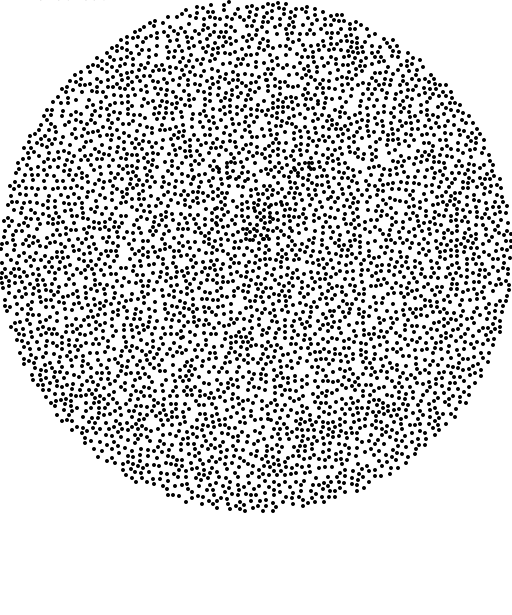

Values plotted in this chart, from the file beside it:
x, y, f0, f1, f2, f3, f4, f5, f6, f7, f8, f9
267, 179, 0.509, 0.648, -0.787, -0.234, -0.773, -0.096, -1.016, -0.768, -0.515, -0.501
199, 26, 0.169, 0.367, -0.718, 0.552, 0.245, 0.722, 0.811, -0.326, 0.698, 0.571
64, 102, -0.266, 0.482, -0.358, -0.925, 0.977, 0.252, -0.109, -0.337, -0.248, 0.479
387, 117, -0.605, -0.542, -0.750, -0.798, -0.058, -0.140, 0.650, -0.109, -0.502, -0.052
188, 317, -0.071, -0.086, 0.608, -0.628, -0.120, 0.724, -0.910, -0.692, -0.643, -0.869
246, 235, 0.368, -0.784, -0.822, 0.897, -1.044, -0.671, -0.520, 0.567, 0.423, 0.141
326, 238, -0.127, 0.250, -0.786, -0.164, 0.021, -0.472, 0.294, -0.269, -0.272, -0.171
299, 15, -0.487, 0.433, -0.956, 0.398, -0.297, -0.307, -0.103, 0.053, 0.574, -0.585
417, 222, -0.039, 0.932, -0.205, -0.986, -0.805, -0.205, -0.578, -0.345, 0.383, -0.533
194, 195, 0.145, 0.025, 0.258, -0.917, -0.407, 0.405, 0.785, 0.040, 1.186, 0.755
456, 192, 0.203, -0.181, -0.492, 0.103, -0.070, 0.144, -0.483, 0.151, 0.362, 0.551
190, 372, -0.076, 0.701, -0.151, 0.451, 0.658, -0.637, -0.602, 0.361, -0.575, 0.064
168, 17, -0.436, -0.067, 0.495, -0.730, 0.259, 0.775, 0.152, -0.747, -0.378, -0.805
91, 392, -0.059, 0.162, 0.590, -0.437, -0.263, 0.509, 0.826, -0.218, 0.610, -0.095
175, 325, -0.847, 0.098, 0.580, -0.276, 0.459, -0.831, 0.367, 1.022, 0.521, -0.026
61, 409, -0.316, -0.679, -0.719, 0.839, 0.681, -0.071, 0.788, -0.093, -0.510, -0.072
322, 336, -0.340, -0.852, -0.709, 0.286, 0.041, -0.651, -0.067, 0.122, -0.562, -0.379
498, 286, -0.338, 0.675, -0.330, -0.665, 0.385, -0.755, -0.092, 0.210, -0.093, 0.123
424, 318, 0.261, 0.252, -0.061, 0.752, 0.449, 0.446, 0.584, -0.057, 0.133, 0.502
128, 416, 0.009, -0.839, -0.120, 0.835, -0.020, 0.296, -1.053, 0.447, 0.135, 0.086
440, 372, -0.907, 0.350, -0.474, -0.446, -0.028, -0.537, -0.715, 0.307, 0.393, -0.751
358, 48, -0.734, -0.782, -0.096, 0.218, 0.885, 0.688, -0.131, 0.290, 0.397, 0.140
163, 184, 0.356, 0.300, 0.972, 0.924, -0.485, -0.010, -0.026, 0.186, -0.127, -0.527
90, 440, -0.409, 0.065, 0.518, 0.080, 1.070, 0.170, -0.883, 0.634, -0.040, 0.386
230, 406, 0.218, 0.503, -0.714, 0.622, 0.303, -0.753, 0.220, 0.069, -0.541, 0.233
212, 96, -0.881, -0.006, 0.269, -0.454, -0.295, -0.648, 0.620, 0.348, 0.469, -0.890
267, 480, -0.028, -0.029, -0.424, -0.510, 0.693, 0.273, -0.282, -0.121, -0.111, 0.693
210, 39, 0.137, -0.547, 0.344, 0.638, -0.596, 0.111, 0.849, -0.106, 0.057, -0.480
197, 44, 0.041, -0.789, -0.090, -0.520, -0.654, 0.478, 0.700, -1.006, -0.457, -0.816
226, 55, -0.067, -0.686, 0.128, -0.991, -0.541, 0.232, -0.108, -0.484, -0.179, -0.440
2.000, 239, -0.518, 0.569, -0.092, -0.283, 0.280, -0.518, -0.063, 0.004, -0.292, -0.589
88, 330, 0.208, 0.110, 0.296, 0.890, -0.573, 0.669, 0.338, -0.204, 0.517, -0.455
277, 454, -0.183, 0.660, 0.734, -0.270, -0.305, 0.780, 0.605, -0.558, 0.444, -0.768
41, 373, -0.389, -0.400, -0.476, -0.510, -0.807, -0.091, -0.611, -0.190, 0.283, -0.834
352, 28, -0.256, 0.693, 0.526, 0.154, -0.418, -0.352, -0.987, 0.399, 0.208, -0.795
204, 487, -0.593, -0.250, -0.618, -0.257, 0.424, -0.823, 0.183, 0.071, -0.593, -0.369
107, 144, 0.348, -0.186, 0.482, 0.488, -1.013, -0.237, 1.086, 0.019, 0.312, -0.376
231, 133, -0.220, -0.311, 0.252, 0.055, -0.033, -0.407, -0.299, 0.077, 0.125, 0.619
137, 147, 0.370, 0.500, -0.196, 1.081, -0.972, -0.634, -1.037, 0.281, -0.066, -0.694
213, 369, 0.065, -0.658, 0.292, 0.058, -0.552, -0.317, -0.726, -0.253, -1.049, -1.024
319, 247, 0.215, 0.872, -0.036, -0.848, 0.057, -0.497, 0.150, 0.078, 0.156, 0.627
130, 112, 0.112, -0.748, 0.394, 0.018, -0.651, -0.584, -0.557, 0.521, -0.104, -0.172
274, 335, 0.011, 0.201, -0.129, -0.130, 0.565, 0.100, 0.242, -0.573, -0.908, -0.181
298, 407, -0.039, -0.278, 0.545, 0.740, -0.333, 0.265, -0.039, 0.119, 0.097, -0.589
493, 245, -0.887, 0.804, 0.518, 0.456, 0.018, -0.277, -0.218, 0.795, 0.986, -0.786
91, 179, 0.454, -0.313, 0.619, -0.617, -0.176, -0.124, 0.003, -0.283, -0.817, 0.061
381, 153, 0.532, 0.124, -0.342, 0.654, -0.130, 0.351, 0.022, -0.282, -0.064, 0.269
376, 362, -0.381, 0.694, -0.340, -0.724, -0.069, -0.871, -0.549, -0.258, 0.006, 0.374
456, 239, -0.053, -0.492, -1.060, 0.762, 0.401, 0.325, -0.294, -0.229, -0.260, 0.090
454, 307, 0.179, 0.004, 0.057, 0.923, 0.599, 0.324, -0.306, 0.275, -0.094, 0.460
285, 216, 0.471, 0.433, 0.429, 0.095, -0.072, 0.173, -0.245, 0.061, 0.068, 0.399
384, 192, -0.049, -0.170, 0.738, 1.029, 0.175, 0.397, 0.628, 0.007, -0.189, -0.493
191, 347, -0.154, 0.005, -0.108, 0.593, -0.212, 0.027, -0.146, 0.228, -0.597, -0.272
115, 153, 0.053, -0.152, -0.061, 0.616, -0.462, 0.443, 0.387, 0.289, 1.168, 0.240
184, 381, 0.422, -0.660, 0.289, -0.472, -0.981, -0.083, 0.687, -0.173, 0.197, 0.045
413, 199, 0.516, -0.381, 0.701, -0.792, 0.066, -0.271, -0.171, 0.408, -0.164, 1.057
205, 98, 0.602, 0.274, -0.322, 1.029, 0.400, 0.841, -0.013, -0.485, -1.300, 0.410
401, 420, 0.591, -0.102, 0.672, -0.271, -0.794, -0.232, -0.584, 0.100, -0.196, -0.002
22, 171, 0.358, 0.323, 0.543, 0.519, 0.453, 0.122, 0.563, -0.200, -0.681, 0.098
260, 79, 0.262, 0.665, -0.070, 0.401, 0.439, 0.132, -0.034, -0.065, -0.154, 0.363
... 4,206 more rows
